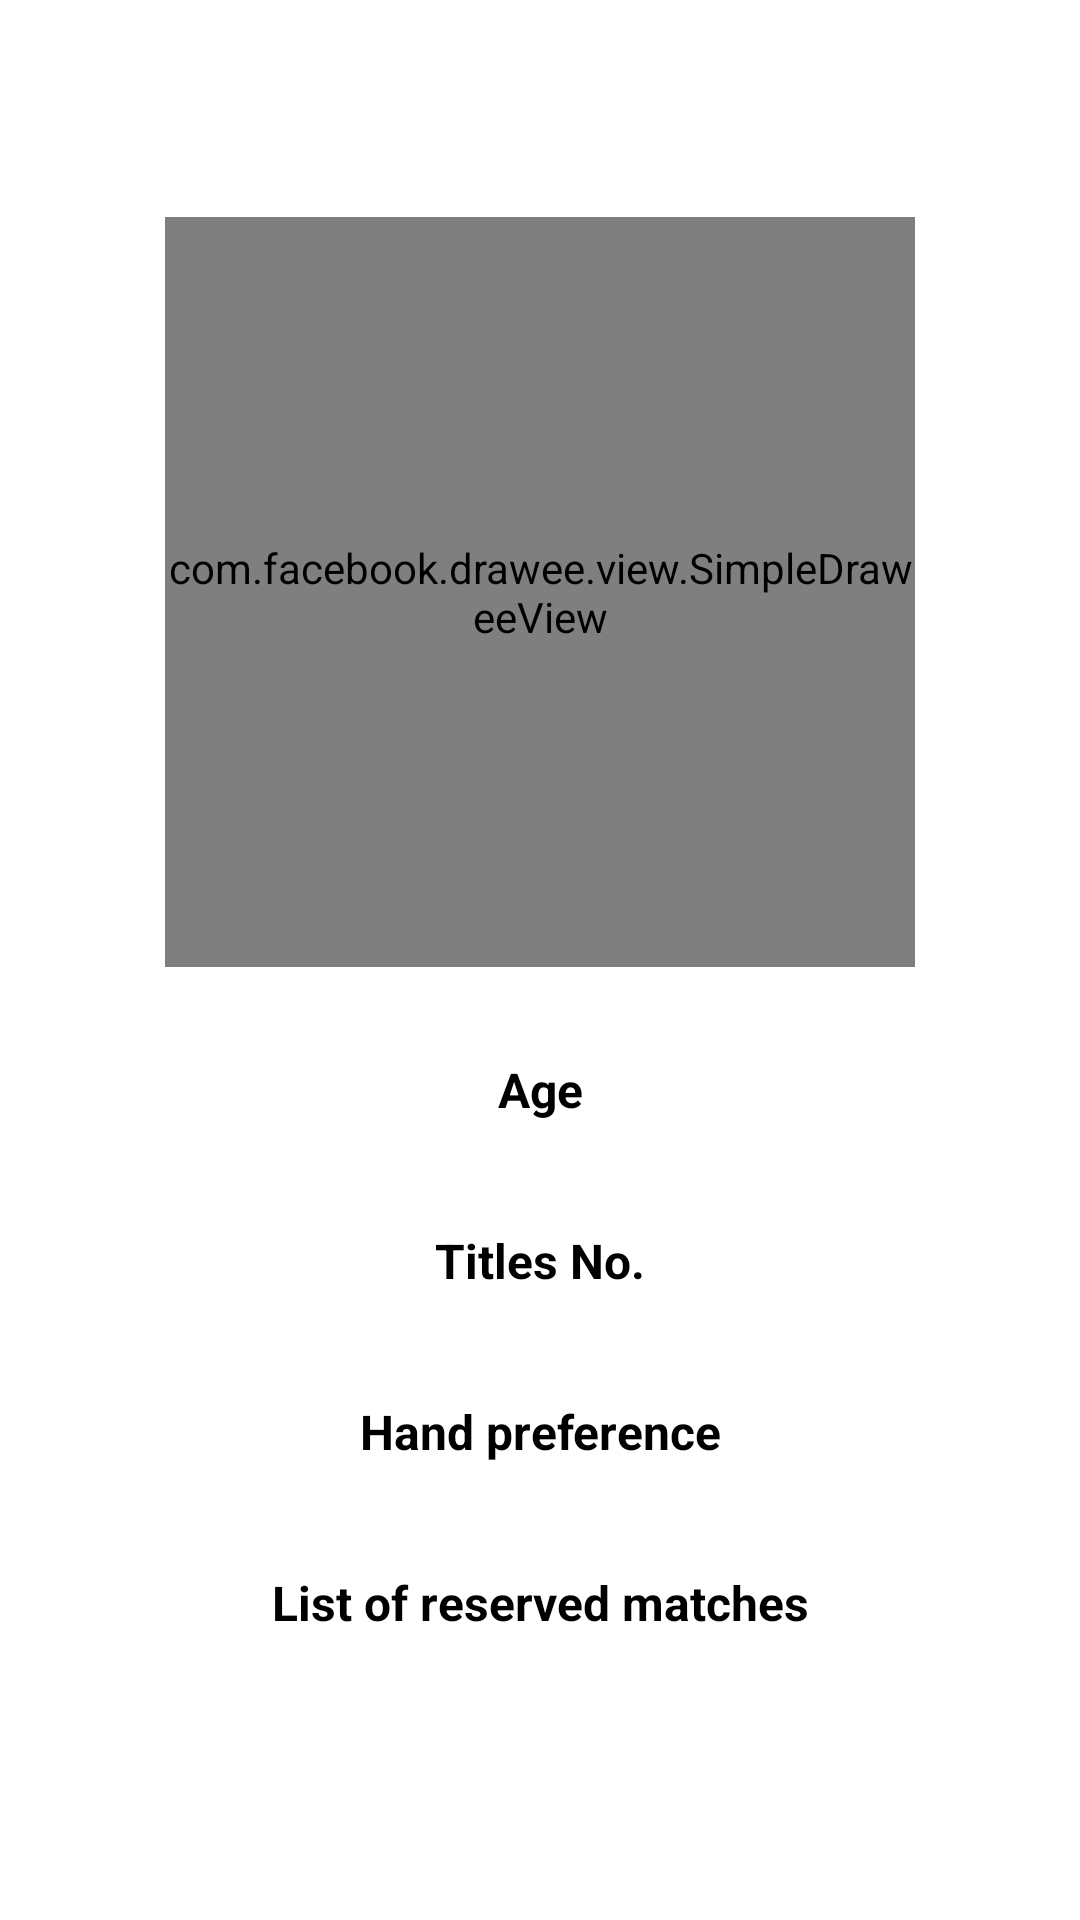

Layout XML and referenced resources for this Android screen:
<!-- AndroidManifest.xml: application theme Theme.ProjektPecic -->
<!-- res/layout/fragment_igrac.xml -->
<?xml version="1.0" encoding="utf-8"?>

<FrameLayout xmlns:android="http://schemas.android.com/apk/res/android"
    xmlns:app="http://schemas.android.com/apk/res-auto"
    xmlns:tools="http://schemas.android.com/tools"
    android:layout_width="match_parent"
    android:layout_height="match_parent"
    tools:context=".fragmenti.IgracFragment">

    <ScrollView
        android:layout_width="match_parent"
        android:layout_height="match_parent">
    <androidx.constraintlayout.widget.ConstraintLayout
        android:layout_width="match_parent"
        android:layout_height="match_parent">

        <TextView
            android:id="@+id/igracIme"
            android:layout_width="wrap_content"
            android:layout_height="wrap_content"
            app:layout_constraintEnd_toEndOf="parent"
            app:layout_constraintStart_toStartOf="parent"
            app:layout_constraintTop_toTopOf="parent"
            android:layout_marginTop="15dp"
            android:textSize="19sp"
            android:textStyle="bold"
            android:textColor="@color/zelena"
            />

        <TextView
            android:id="@+id/igracNac"
            android:layout_width="wrap_content"
            android:layout_height="wrap_content"
            app:layout_constraintEnd_toEndOf="parent"
            app:layout_constraintStart_toStartOf="parent"
            app:layout_constraintTop_toBottomOf="@+id/igracIme"
            android:layout_marginTop="4dp"
            android:textSize="13sp"
            android:textStyle="italic"/>

        <androidx.constraintlayout.widget.ConstraintLayout
            android:id="@+id/clIgrac"
            android:layout_width="250dp"
            android:layout_height="250dp"
            android:layout_marginTop="10dp"
            app:layout_constraintEnd_toEndOf="parent"
            app:layout_constraintStart_toStartOf="parent"
            app:layout_constraintTop_toBottomOf="@+id/igracNac">

            <com.facebook.drawee.view.SimpleDraweeView
                android:id="@+id/igracSlika"
                android:layout_width="match_parent"
                android:layout_height="match_parent"
                app:roundedCornerRadius="4dp"></com.facebook.drawee.view.SimpleDraweeView>
        </androidx.constraintlayout.widget.ConstraintLayout>

        <TextView
            android:id="@+id/godineIgracTekst"
            android:layout_width="wrap_content"
            android:layout_height="wrap_content"
            android:layout_marginTop="30dp"
            app:layout_constraintEnd_toEndOf="parent"
            app:layout_constraintStart_toStartOf="parent"
            app:layout_constraintTop_toBottomOf="@+id/clIgrac"
            android:text="@string/godine"
            android:textSize="16sp"
            android:textStyle="bold"/>

        <TextView
            android:id="@+id/godineIgrac"
            app:layout_constraintEnd_toEndOf="parent"
            app:layout_constraintStart_toStartOf="parent"
            app:layout_constraintTop_toBottomOf="@+id/godineIgracTekst"
            style="@style/igracFragment"
            />

        <TextView
            android:id="@+id/tituleIgracTekst"
            style="@style/igracTekst"
            app:layout_constraintEnd_toEndOf="parent"
            app:layout_constraintStart_toStartOf="parent"
            app:layout_constraintTop_toBottomOf="@+id/godineIgrac"
            android:text="@string/titule" />

        <TextView
            android:id="@+id/tituleIgrac"
            app:layout_constraintEnd_toEndOf="parent"
            app:layout_constraintStart_toStartOf="parent"
            app:layout_constraintTop_toBottomOf="@+id/tituleIgracTekst"
            style="@style/igracFragment" />

        <TextView
            android:id="@+id/rukaIgracTekst"
            style="@style/igracTekst"
            app:layout_constraintEnd_toEndOf="parent"
            app:layout_constraintStart_toStartOf="parent"
            app:layout_constraintTop_toBottomOf="@+id/tituleIgrac"
            android:text="@string/ruka" />

        <TextView
            android:id="@+id/rukaIgrac"
            style="@style/igracFragment"
            app:layout_constraintEnd_toEndOf="parent"
            app:layout_constraintStart_toStartOf="parent"
            app:layout_constraintTop_toBottomOf="@+id/rukaIgracTekst" />

        <TextView
            android:id="@+id/meceviIgracTekst"
            style="@style/igracTekst"
            app:layout_constraintEnd_toEndOf="parent"
            app:layout_constraintStart_toStartOf="parent"
            app:layout_constraintTop_toBottomOf="@+id/rukaIgrac"
            android:text="@string/mecevi_rezervirani" />

        <TextView
            android:id="@+id/meceviIgrac"
            style="@style/igracFragment"
            app:layout_constraintEnd_toEndOf="parent"
            app:layout_constraintStart_toStartOf="parent"
            app:layout_constraintTop_toBottomOf="@+id/meceviIgracTekst" />

    </androidx.constraintlayout.widget.ConstraintLayout>
    </ScrollView>
</FrameLayout>
<!-- resources referenced by this layout -->
<resources>
  <color name="zelena">#05482F</color>
  <string name="godine">Age</string>
  <string name="mecevi_rezervirani">List of reserved matches</string>
  <string name="ruka">Hand preference</string>
  <string name="titule">Titles No.</string>
  <style name="igracFragment">
          <item name="android:layout_width">wrap_content</item>
          <item name="android:layout_height">wrap_content</item>
          <item name="android:layout_marginTop">5dp</item>
          <item name="android:textSize">15sp</item>
      </style>
  <style name="igracTekst">
          <item name="android:layout_width">wrap_content</item>
          <item name="android:layout_height">wrap_content</item>
          <item name="android:layout_marginTop">10dp</item>
          <item name="android:textSize">16sp</item>
          <item name="android:textStyle">bold</item>
      </style>
  <style name="Theme.ProjektPecic" parent="Theme.MaterialComponents.DayNight.DarkActionBar">
          
          <item name="colorPrimary">@color/colorPrimary</item>
          <item name="colorPrimaryVariant">@color/colorPrimary</item>
          <item name="colorOnPrimary">@color/colorAccent</item>
          
          <item name="colorSecondary">@color/colorPrimary</item>
          <item name="colorSecondaryVariant">@color/colorPrimary</item>
          <item name="colorOnSecondary">@color/colorAccent</item>
          
          <item name="android:statusBarColor" tools:targetApi="l">@color/colorPrimary</item>
          
          <item name="android:textColor">@color/colorText</item>
      </style>
  <color name="colorPrimary">#E3693A</color>
  <color name="colorAccent">#FFFFFFFF</color>
  <color name="colorText">#000000</color>
</resources>
